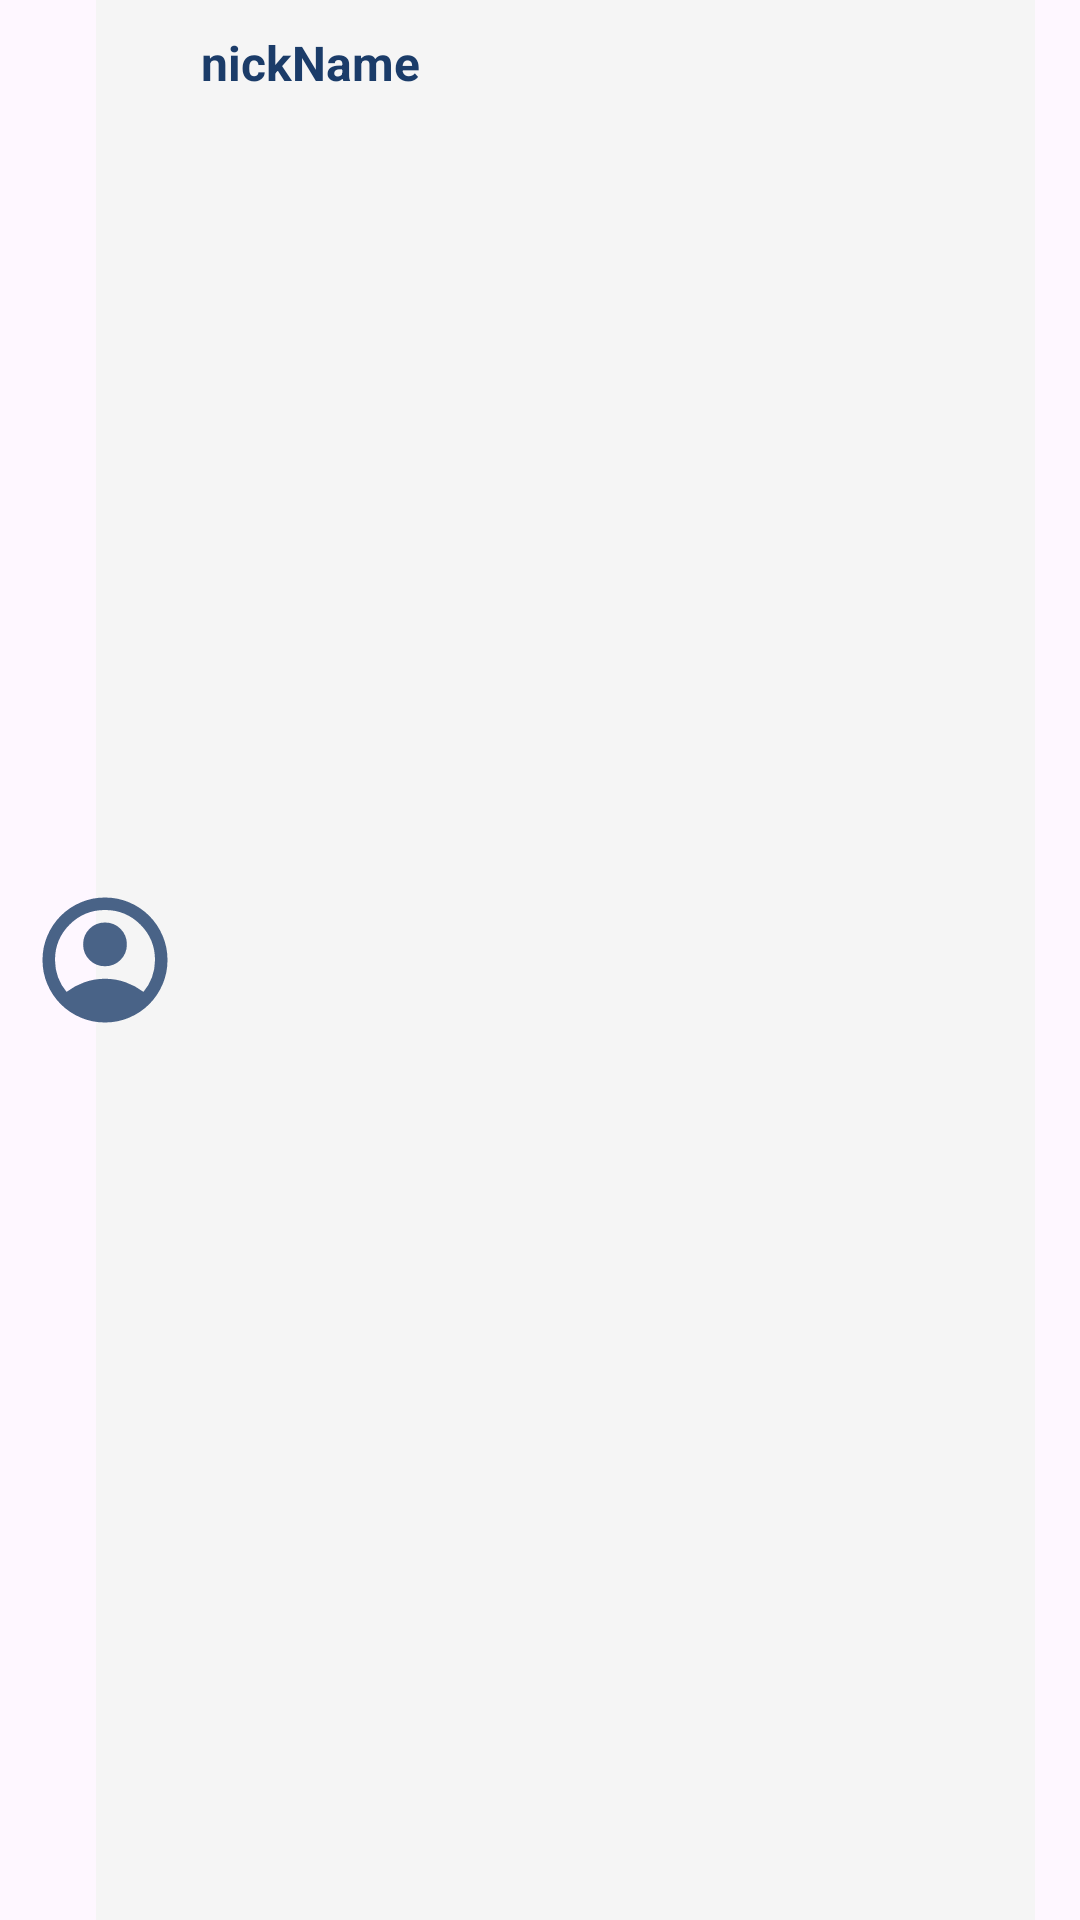

Produce the Android XML layout that renders to this screen, including the resource entries it uses.
<!-- AndroidManifest.xml: application theme Theme.Everymoment -->
<!-- res/layout/comment_item.xml -->
<?xml version="1.0" encoding="utf-8"?>
<FrameLayout xmlns:android="http://schemas.android.com/apk/res/android"
    xmlns:app="http://schemas.android.com/apk/res-auto"
    xmlns:tools="http://schemas.android.com/tools"
    android:layout_width="match_parent"
    android:layout_height="wrap_content"
    android:layout_marginTop="10dp">

    <LinearLayout
        android:layout_width="match_parent"
        android:layout_height="match_parent"
        android:layout_marginStart="32dp"
        android:layout_marginEnd="15dp"
        android:background="@drawable/comment_background"
        android:orientation="vertical"
        android:paddingStart="35dp"
        android:paddingTop="10dp"
        android:paddingEnd="25dp"
        android:paddingBottom="15dp">

        <LinearLayout
            android:layout_width="match_parent"
            android:layout_height="match_parent"
            android:layout_marginBottom="5dp"
            android:orientation="horizontal">

            <TextView
                android:id="@+id/nickName"
                android:layout_width="0dp"
                android:layout_height="wrap_content"
                android:layout_weight="1"
                android:text="nickName"
                android:textColor="@color/primary_color"
                android:textSize="16sp"
                android:textStyle="bold" />

            <TextView
                android:id="@+id/edit"
                android:layout_width="wrap_content"
                android:layout_height="wrap_content"
                android:padding="5dp"
                android:text="수정"
                android:textSize="13sp"
                android:textStyle="bold"
                android:visibility="gone"
                app:tint="@drawable/edit_button_click" />
        </LinearLayout>

        <TextView
            android:id="@+id/comment"
            android:layout_width="match_parent"
            android:layout_height="wrap_content"
            android:layout_gravity="center_vertical|start"
            android:text="comment" />

        <androidx.cardview.widget.CardView
            android:id="@+id/editCommentView"
            android:layout_width="match_parent"
            android:layout_height="wrap_content"
            android:layout_marginStart="5dp"
            android:layout_weight="1"
            android:visibility="gone"
            app:cardElevation="3dp"
            tools:visibility="visible">

            <EditText
                android:id="@+id/editComment"
                android:layout_width="match_parent"
                android:layout_height="wrap_content"
                android:background="@android:color/transparent"
                android:inputType="textMultiLine"
                android:minLines="1"
                android:padding="10dp"
                android:scrollbars="vertical"
                android:text="comment"
                android:textSize="15sp" />
        </androidx.cardview.widget.CardView>

        <LinearLayout
            android:id="@+id/editTools"
            android:layout_width="wrap_content"
            android:layout_height="match_parent"
            android:layout_gravity="end"
            android:layout_marginTop="10dp"
            android:orientation="horizontal"
            android:visibility="gone"
            tools:visibility="visible">

            <TextView
                android:id="@+id/cancel"
                android:layout_width="wrap_content"
                android:layout_height="wrap_content"
                android:layout_marginEnd="10dp"
                android:paddingStart="5dp"
                android:paddingTop="5dp"
                android:paddingEnd="5dp"
                android:text="@string/cancel"
                android:textSize="13sp"
                android:textStyle="bold"
                app:tint="@drawable/edit_button_click" />

            <TextView
                android:id="@+id/done"
                android:layout_width="wrap_content"
                android:layout_height="wrap_content"
                android:paddingStart="5dp"
                android:paddingTop="5dp"
                android:paddingEnd="5dp"
                android:text="완료"
                android:textSize="13sp"
                android:textStyle="bold"
                app:tint="@drawable/edit_button_click" />
        </LinearLayout>

    </LinearLayout>

    <ImageView
        android:id="@+id/profileImg"
        android:layout_width="50dp"
        android:layout_height="50dp"
        android:layout_gravity="center_vertical"
        android:layout_marginStart="10dp"
        app:srcCompat="@drawable/account_circle_24px" />

</FrameLayout>
<!-- resources referenced by this layout -->
<resources>
  <color name="primary_color">#FF1B3C69</color>
  <!-- drawable account_circle_24px (drawable) -->
  <vector xmlns:android="http://schemas.android.com/apk/res/android"
      android:width="24dp"
      android:height="24dp"
      android:viewportWidth="960"
      android:viewportHeight="960"
      android:tint="@color/primary_color2">
    <path
        android:fillColor="@android:color/white"
        android:pathData="M234,684Q285,645 348,622.5Q411,600 480,600Q549,600 612,622.5Q675,645 726,684Q761,643 780.5,591Q800,539 800,480Q800,347 706.5,253.5Q613,160 480,160Q347,160 253.5,253.5Q160,347 160,480Q160,539 179.5,591Q199,643 234,684ZM480,520Q421,520 380.5,479.5Q340,439 340,380Q340,321 380.5,280.5Q421,240 480,240Q539,240 579.5,280.5Q620,321 620,380Q620,439 579.5,479.5Q539,520 480,520ZM480,880Q397,880 324,848.5Q251,817 197,763Q143,709 111.5,636Q80,563 80,480Q80,397 111.5,324Q143,251 197,197Q251,143 324,111.5Q397,80 480,80Q563,80 636,111.5Q709,143 763,197Q817,251 848.5,324Q880,397 880,480Q880,563 848.5,636Q817,709 763,763Q709,817 636,848.5Q563,880 480,880Z"/>
  </vector>
  <!-- drawable comment_background (drawable) -->
  <?xml version="1.0" encoding="utf-8"?>
  <shape xmlns:android="http://schemas.android.com/apk/res/android"
      android:padding="10dp"
      android:shape="rectangle" >
      <solid android:color="#F5F5F5" />
  </shape>
  <!-- drawable edit_button_click (drawable) -->
  <?xml version="1.0" encoding="utf-8"?>
  <selector xmlns:android="http://schemas.android.com/apk/res/android">
      <item android:color="@color/primary_color" android:state_pressed="true" />
      <item android:color="#989898" android:state_pressed="false" />
  </selector>
  <style name="Theme.Everymoment" parent="Base.Theme.Everymoment" />
  <color name="primary_color2">#496387</color>
  <style name="Base.Theme.Everymoment" parent="Theme.Material3.DayNight.NoActionBar">
          <item name="colorPrimary">@color/primary_color</item>
          <item name="switchStyle">@style/notificationToggleStyle</item>
      </style>
  <style name="notificationToggleStyle" parent="Widget.AppCompat.CompoundButton.Switch" />
</resources>
